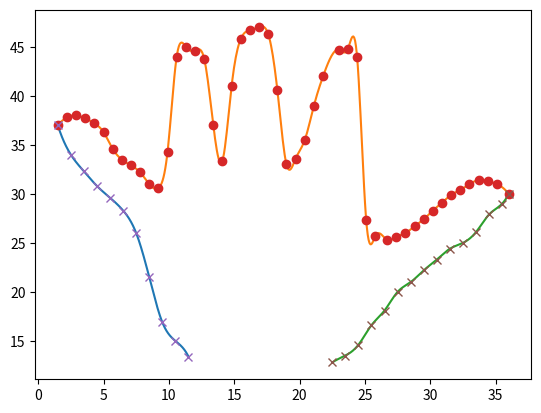

The matplotlib source for this figure:
import numpy as np
import matplotlib.pyplot as plt
from scipy import interpolate
xDedos = []
yDedos = []

xIzquierda = []
yIzquierda = []

xDerecha = []
yDerecha = []


#INICIO MANO CARLOS BARON
#IZQUIERDA
xIzquierda.append(1.5);
xIzquierda.append(2.5);
xIzquierda.append(3.5);
xIzquierda.append(4.5);
xIzquierda.append(5.5);
xIzquierda.append(6.5);
xIzquierda.append(7.5);
xIzquierda.append(8.5);
xIzquierda.append(9.5);
xIzquierda.append(10.5);
xIzquierda.append(11.5);
yIzquierda.append(37);
yIzquierda.append(34);
yIzquierda.append(32.3);
yIzquierda.append(30.8);
yIzquierda.append(29.6);
yIzquierda.append(28.3);
yIzquierda.append(26);
yIzquierda.append(21.5);
yIzquierda.append(16.9);
yIzquierda.append(15);
yIzquierda.append(13.4);
#DEDOS
xDedos.append(1.5);
xDedos.append(2.2);
xDedos.append(2.9);
xDedos.append(3.6);
xDedos.append(4.3);
xDedos.append(5);
xDedos.append(5.7);
xDedos.append(6.4);
xDedos.append(7.1);
xDedos.append(7.8);
xDedos.append(8.5);
xDedos.append(9.2);
xDedos.append(9.9);
xDedos.append(10.6);
xDedos.append(11.3);
xDedos.append(12);
xDedos.append(12.7);
xDedos.append(13.4);
xDedos.append(14.1);
xDedos.append(14.8);
xDedos.append(15.5);
xDedos.append(16.2);
xDedos.append(16.9);
xDedos.append(17.6);
xDedos.append(18.3);
xDedos.append(19);
xDedos.append(19.7);
xDedos.append(20.4);
xDedos.append(21.1);
xDedos.append(21.8);
xDedos.append(23);
xDedos.append(23.7);
xDedos.append(24.4);
xDedos.append(25.1);
xDedos.append(25.8);
xDedos.append(26.7);
xDedos.append(27.4);
xDedos.append(28.1);
xDedos.append(28.8);
xDedos.append(29.5);
xDedos.append(30.2);
xDedos.append(30.9);
xDedos.append(31.6);
xDedos.append(32.3);
xDedos.append(33);
xDedos.append(33.7);
xDedos.append(34.4);
xDedos.append(35.1);
xDedos.append(36);
yDedos.append(37);
yDedos.append(37.8);
yDedos.append(38);
yDedos.append(37.7);
yDedos.append(37.2);
yDedos.append(36.3);
yDedos.append(34.6);
yDedos.append(33.5);
yDedos.append(32.9);
yDedos.append(32.2);
yDedos.append(31);
yDedos.append(30.6);
yDedos.append(34.3);
yDedos.append(44);
yDedos.append(45);
yDedos.append(44.6);
yDedos.append(43.8);
yDedos.append(37);
yDedos.append(33.4);
yDedos.append(41);
yDedos.append(45.8);
yDedos.append(46.7);
yDedos.append(47);
yDedos.append(46.3);
yDedos.append(40.6);
yDedos.append(33);
yDedos.append(33.6);
yDedos.append(35.5);
yDedos.append(39);
yDedos.append(42);
yDedos.append(44.7);
yDedos.append(44.8);
yDedos.append(44);
yDedos.append(27.3);
yDedos.append(25.7);
yDedos.append(25.3);
yDedos.append(25.6);
yDedos.append(26);
yDedos.append(26.7);
yDedos.append(27.4);
yDedos.append(28.3);
yDedos.append(29.1);
yDedos.append(29.9);
yDedos.append(30.4);
yDedos.append(31);
yDedos.append(31.4);
yDedos.append(31.3);
yDedos.append(31);
yDedos.append(30);
#DERECHA
xDerecha.append(22.5);
xDerecha.append(23.5);
xDerecha.append(24.5);
xDerecha.append(25.5);
xDerecha.append(26.5);
xDerecha.append(27.5);
xDerecha.append(28.5);
xDerecha.append(29.5);
xDerecha.append(30.5);
xDerecha.append(31.5);
xDerecha.append(32.5);
xDerecha.append(33.5);
xDerecha.append(34.5);
xDerecha.append(35.5);
xDerecha.append(36);
yDerecha.append(12.8);
yDerecha.append(13.5);
yDerecha.append(14.6);
yDerecha.append(16.6);
yDerecha.append(18.1);
yDerecha.append(20);
yDerecha.append(21);
yDerecha.append(22.2);
yDerecha.append(23.3);
yDerecha.append(24.4);
yDerecha.append(25);
yDerecha.append(26.1);
yDerecha.append(27.9);
yDerecha.append(29);
yDerecha.append(30);
#FIN MANO CARLOS BARON



"""
#INICIO MANO SANTIAGO RODRIGUEZ
xDedos.append(2);
xDedos.append(3);
xDedos.append(4.5);
xDedos.append(6);
xDedos.append(7);
xDedos.append(8.3);
xDedos.append(9);
xDedos.append(10);
xDedos.append(11);
xDedos.append(12.3);
xDedos.append(13.6);
xDedos.append(14.3);
xDedos.append(14.8);
xDedos.append(15.8);
xDedos.append(16.1);
xDedos.append(16.9);
xDedos.append(17.4);
xDedos.append(18.3);
xDedos.append(19);
xDedos.append(19.3);
xDedos.append(20);
xDedos.append(21);
xDedos.append(22.5);
xDedos.append(23.3);
xDedos.append(23.5);
xDedos.append(24);
xDedos.append(24.8);
xDedos.append(25.3);
xDedos.append(26);
xDedos.append(26.5);
xDedos.append(27.2);
xDedos.append(28);
xDedos.append(28.5);
xDedos.append(28.8);
xDedos.append(29.4);
xDedos.append(30.6);
xDedos.append(31.5);
xDedos.append(32.5);
xDedos.append(33.1);
xDedos.append(34.5);
xDedos.append(35.2);
xDedos.append(35.7);
yDedos.append(26);
yDedos.append(26.7);
yDedos.append(27);
yDedos.append(26.8);
yDedos.append(26);
yDedos.append(24.4);
yDedos.append(23);
yDedos.append(21);
yDedos.append(19.5);
yDedos.append(19);
yDedos.append(33);
yDedos.append(42.7);
yDedos.append(43.3)
yDedos.append(43.4);
yDedos.append(42.9);
yDedos.append(38);
yDedos.append(32);
yDedos.append(28);
yDedos.append(34);
yDedos.append(40.4);
yDedos.append(44.8);
yDedos.append(45.5);
yDedos.append(45.6);
yDedos.append(44.8);
yDedos.append(36);
yDedos.append(29);
yDedos.append(34.6);
yDedos.append(39.8);
yDedos.append(43);
yDedos.append(43.8);
yDedos.append(43.7);
yDedos.append(43.5);
yDedos.append(36);
yDedos.append(29);
yDedos.append(25.7);
yDedos.append(29);
yDedos.append(31.5);
yDedos.append(34.5);
yDedos.append(36.2);
yDedos.append(36.4);
yDedos.append(36);
yDedos.append(35);
xIzquierda.append(2);
xIzquierda.append(3);
xIzquierda.append(4);
xIzquierda.append(5);
xIzquierda.append(6);
xIzquierda.append(7);
xIzquierda.append(8);
xIzquierda.append(9);
xIzquierda.append(10);
xIzquierda.append(11);
xIzquierda.append(12);
yIzquierda.append(26);
yIzquierda.append(24);
yIzquierda.append(22);
yIzquierda.append(20);
yIzquierda.append(18.5);
yIzquierda.append(17);
yIzquierda.append(15);
yIzquierda.append(13);
yIzquierda.append(11);
yIzquierda.append(9.5);
yIzquierda.append(8);
yDerecha.append(8);
yDerecha.append(10.3);
yDerecha.append(12);
yDerecha.append(16);
yDerecha.append(22.5);
yDerecha.append(27);
yDerecha.append(30.5);
yDerecha.append(35);
xDerecha.append(30.5);
xDerecha.append(31);
xDerecha.append(31.5);
xDerecha.append(32);
xDerecha.append(33);
xDerecha.append(34);
xDerecha.append(35);
xDerecha.append(35.7);
#FIN MANO SANTIAGO RODRIGUEZ
"""
"""
#INICIO MANO CARLOS CAMACHO
#IZQUIERDA
xIzquierda.append(2);
xIzquierda.append(2.7);
xIzquierda.append(3.7);
xIzquierda.append(4.7);
xIzquierda.append(5.7);
xIzquierda.append(6.7);
xIzquierda.append(7.7);
xIzquierda.append(8.7);
xIzquierda.append(9.7);
xIzquierda.append(10.7);
xIzquierda.append(11.7);
yIzquierda.append(38.2);
yIzquierda.append(36);
yIzquierda.append(34.7);
yIzquierda.append(33);
yIzquierda.append(30.7);
yIzquierda.append(29.8);
yIzquierda.append(27);
yIzquierda.append(24.5);
yIzquierda.append(17.6);
yIzquierda.append(16.5);
yIzquierda.append(14);
#DEDOS
xDedos.append(2);
xDedos.append(2.5);
xDedos.append(3.4);
xDedos.append(3.9);
xDedos.append(4.6);
xDedos.append(5);
xDedos.append(6.2);
xDedos.append(6.9);
xDedos.append(7.4);
xDedos.append(8);
xDedos.append(8.8);
xDedos.append(9.4);
xDedos.append(10);
xDedos.append(10.9);
xDedos.append(11.8);
xDedos.append(12.5);
xDedos.append(13);
xDedos.append(13.8);
xDedos.append(14.8);
xDedos.append(15.4);
xDedos.append(15.9);
xDedos.append(16.5);
xDedos.append(16.9);
xDedos.append(17.8);
xDedos.append(18.9);
xDedos.append(19.7);
xDedos.append(19.8);
xDedos.append(21.5);
xDedos.append(22.9);
xDedos.append(23.3);
xDedos.append(24.5);
xDedos.append(25.5);
xDedos.append(26);
xDedos.append(27.3);
xDedos.append(27.8);
xDedos.append(28.7);
xDedos.append(29);
xDedos.append(29.5);
xDedos.append(30);
xDedos.append(30.9);
xDedos.append(31.6);
xDedos.append(32.7);
xDedos.append(33);
xDedos.append(33.8);
xDedos.append(35.4);
xDedos.append(36);
yDedos.append(38.2);
yDedos.append(38.8);
yDedos.append(39);
yDedos.append(38.1);
yDedos.append(37.5);
yDedos.append(36.8);
yDedos.append(34.5);
yDedos.append(33.2);
yDedos.append(32.9);
yDedos.append(31.8);
yDedos.append(31);
yDedos.append(30.8);
yDedos.append(34.6);
yDedos.append(45);
yDedos.append(46);
yDedos.append(45.6);
yDedos.append(44.8);
yDedos.append(36.8);
yDedos.append(34);
yDedos.append(40);
yDedos.append(45.6);
yDedos.append(46.9);
yDedos.append(47);
yDedos.append(46.5);
yDedos.append(40.5);
yDedos.append(34);
yDedos.append(34.6);
yDedos.append(42.3);
yDedos.append(45.7);
yDedos.append(45.8);
yDedos.append(45);
yDedos.append(26.8);
yDedos.append(25.5);
yDedos.append(24.9);
yDedos.append(24.6);
yDedos.append(26.3);
yDedos.append(26.8);
yDedos.append(27.7);
yDedos.append(28);
yDedos.append(29.4);
yDedos.append(30);
yDedos.append(30.6);
yDedos.append(32);
yDedos.append(32.4);
yDedos.append(32.6);
yDedos.append(32);
#DERECHA
xDerecha.append(22.7);
xDerecha.append(23.7);
xDerecha.append(24.7);
xDerecha.append(25.7);
xDerecha.append(26.7);
xDerecha.append(27.7);
xDerecha.append(28.7);
xDerecha.append(29.7);
xDerecha.append(30.7);
xDerecha.append(31.7);
xDerecha.append(32.7);
xDerecha.append(33.7);
xDerecha.append(34.7);
xDerecha.append(35.7);
xDerecha.append(36);
yDerecha.append(13);
yDerecha.append(13.7);
yDerecha.append(14.8);
yDerecha.append(16.5);
yDerecha.append(18.2);
yDerecha.append(22);
yDerecha.append(23);
yDerecha.append(23.2);
yDerecha.append(24.3);
yDerecha.append(25.4);
yDerecha.append(26);
yDerecha.append(26.5);
yDerecha.append(27.8);
yDerecha.append(30);
yDerecha.append(32);
#FIN MANO CARLOS CAMACHO
"""


x = np.array(xDedos)
y = np.array(yDedos)


xi = np.array(xIzquierda)
yi = np.array(yIzquierda)

xd = np.array(xDerecha)
yd = np.array(yDerecha)



splDedos = interpolate.splrep(x, y)
xnew = np.linspace(min(x), max(x), 500)
ynew = interpolate.splev(xnew, splDedos)

splIzq = interpolate.splrep(xi, yi)
xinew = np.linspace(min(xi), max(xi), 500)
yinew = interpolate.splev(xinew, splIzq)

splDer = interpolate.splrep(xd, yd)
xdnew = np.linspace(min(xd), max(xd), 500)
ydnew = interpolate.splev(xdnew, splDer)


plt.plot(xinew, yinew, xnew, ynew, xdnew, ydnew, x, y, 'o', xi, yi, 'x', xd, yd, 'x')


plt.show()


